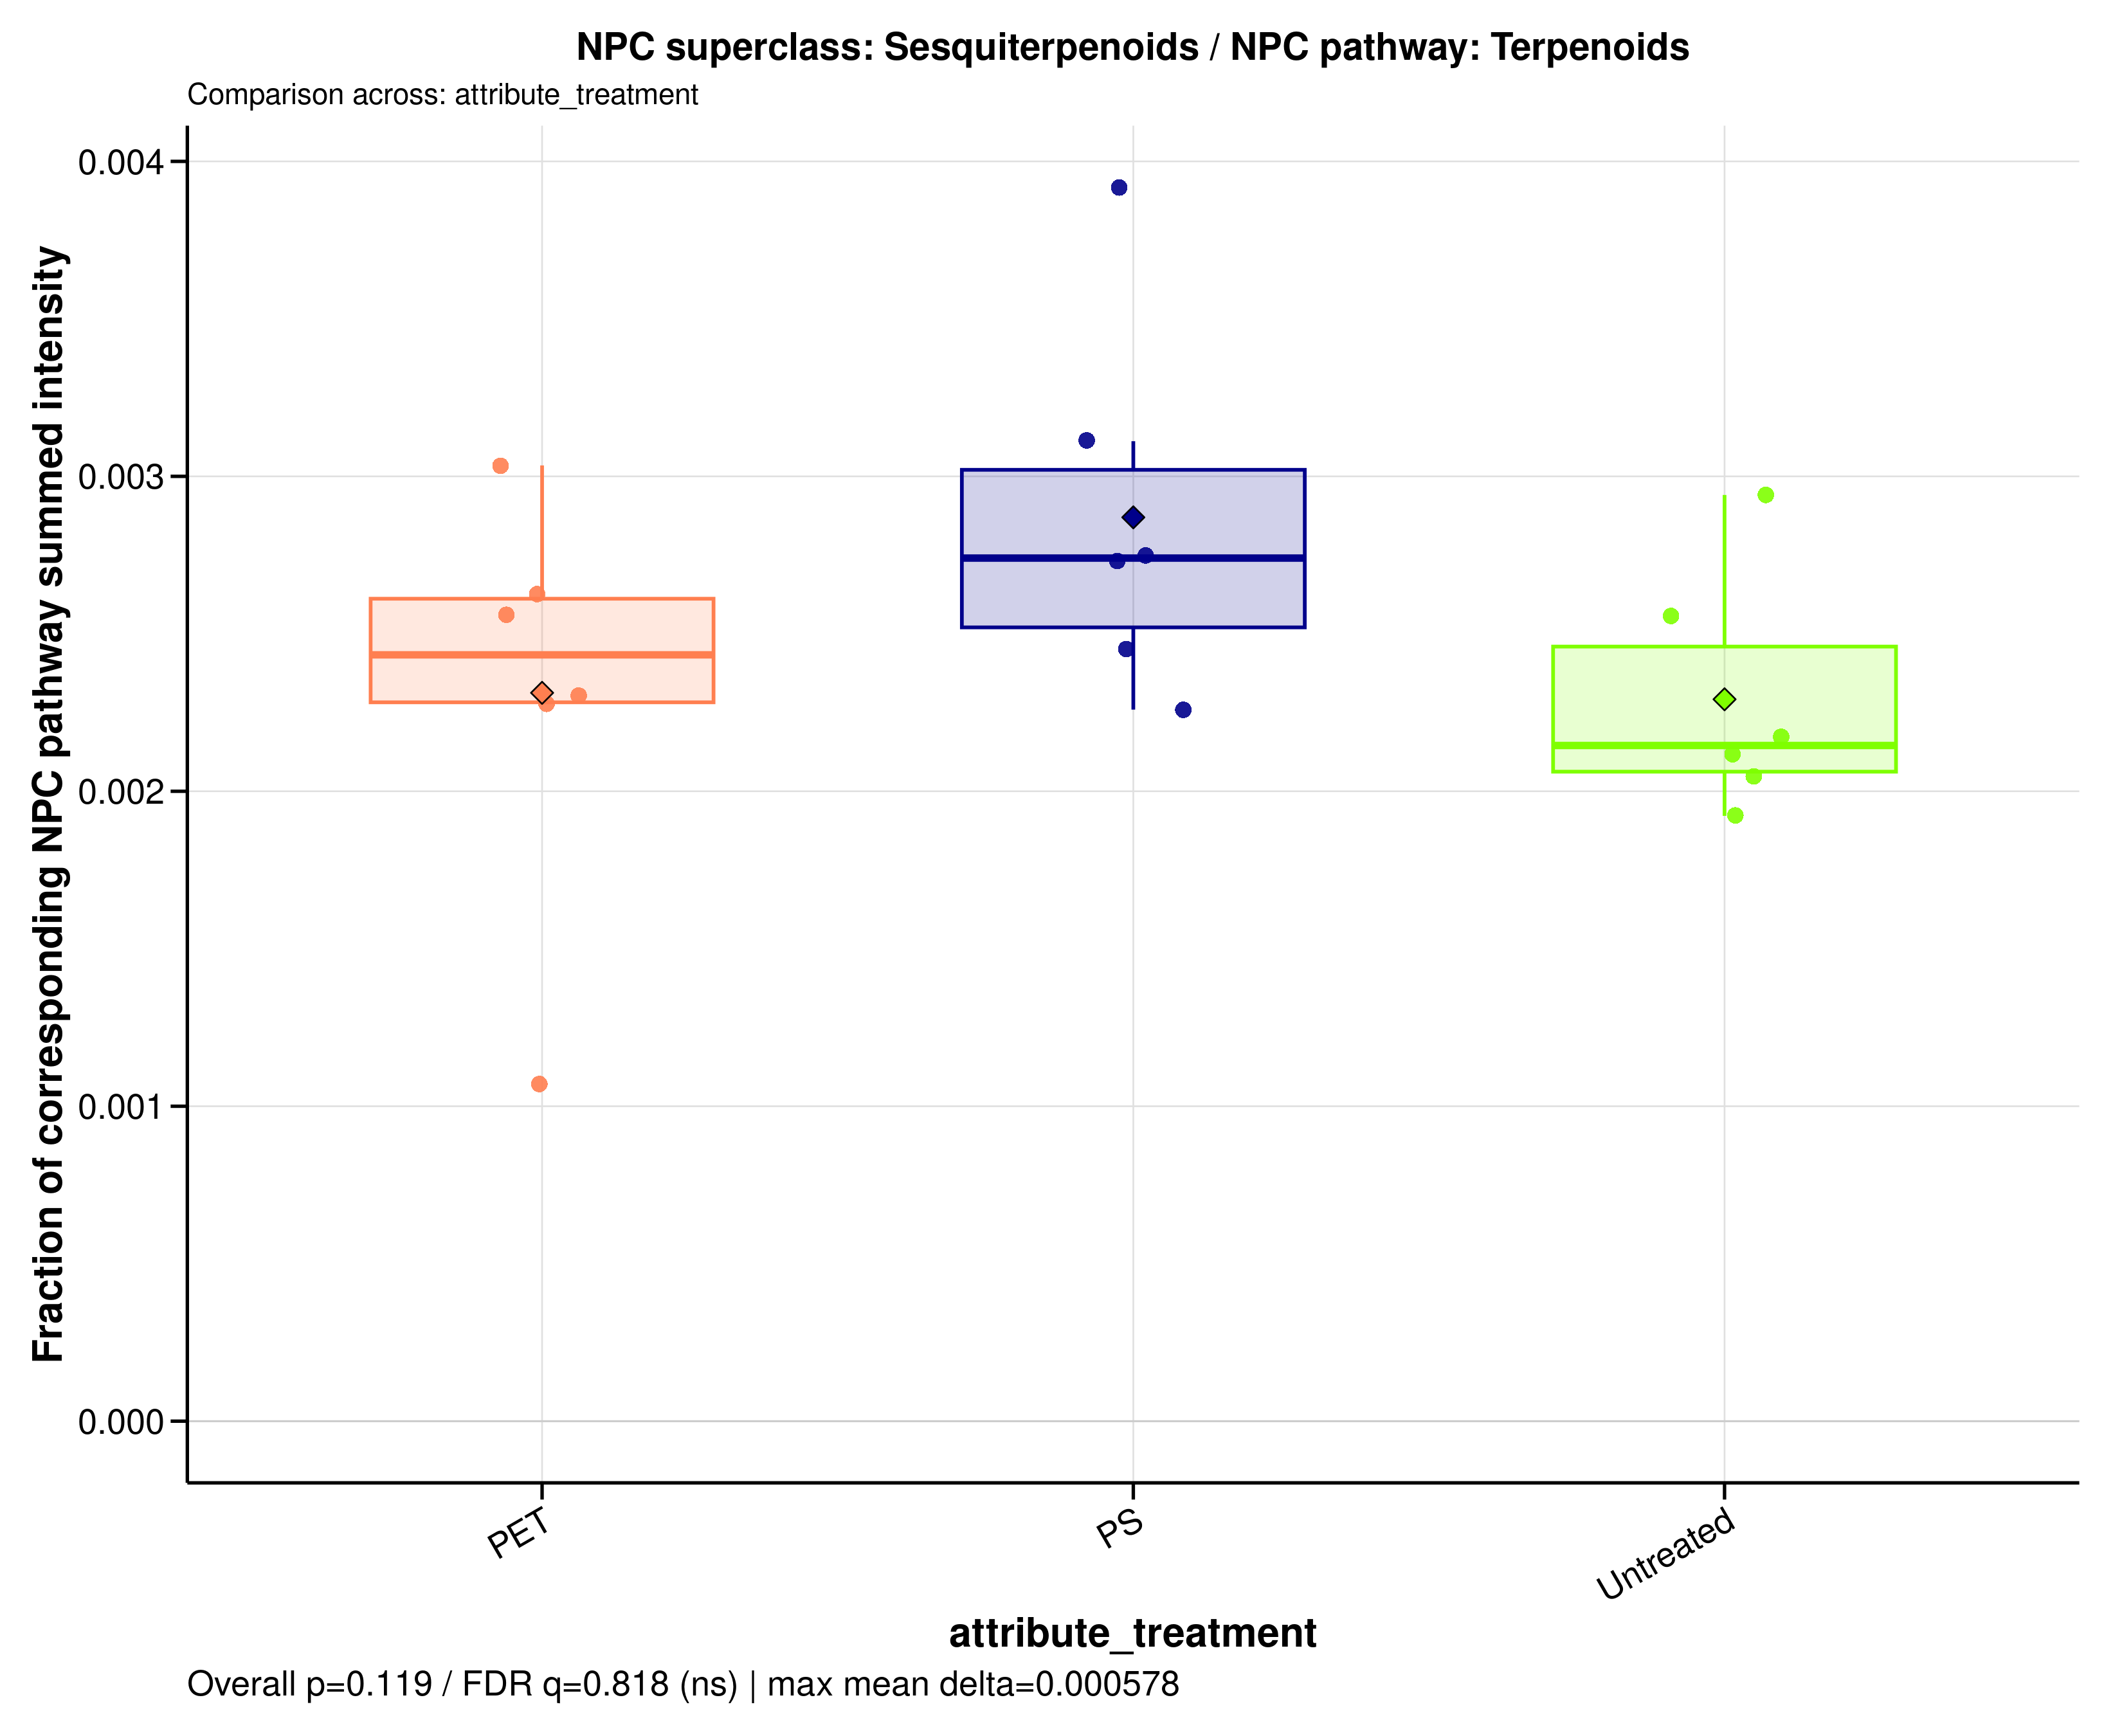

Source data for this figure (header and first rows):
sample_id	group	data_source	numerator_level	numerator_term	numerator_class	denominator_level	denominator_term	npc_pathway	npc_superclass	npc_class	ratio_label	ratio_plot_label	numerator_n_features	denominator_n_features	numerator_summed_intensity	denominator_summed_intensity	ratio	npc_overall_test	npc_overall_p_value	npc_overall_q_value	npc_overall_significance	npc_max_mean_difference	npc_max_median_difference
A549_110626_PET100	PET	raw	superclass	Sesquiterpenoids	Bisabolane sesquiterpenoids | Caryophyll…	pathway	Terpenoids	Terpenoids	Sesquiterpenoids	Bisabolane sesquiterpenoids | Caryophyll…	NPC superclass: Sesquiterpenoids / NPC p…	Sesquiterpenoids	4	328	34254678	14863016969	0.002305	kruskal_wallis	0.119	0.8179	ns	0.0005778	0.0005951
A549_110626_PS100	PS	raw	superclass	Sesquiterpenoids	Bisabolane sesquiterpenoids | Caryophyll…	pathway	Terpenoids	Terpenoids	Sesquiterpenoids	Bisabolane sesquiterpenoids | Caryophyll…	NPC superclass: Sesquiterpenoids / NPC p…	Sesquiterpenoids	4	328	36192704	13243674001	0.002733	kruskal_wallis	0.119	0.8179	ns	0.0005778	0.0005951
A549_110626_untreated	Untreated	raw	superclass	Sesquiterpenoids	Bisabolane sesquiterpenoids | Caryophyll…	pathway	Terpenoids	Terpenoids	Sesquiterpenoids	Bisabolane sesquiterpenoids | Caryophyll…	NPC superclass: Sesquiterpenoids / NPC p…	Sesquiterpenoids	4	328	37204924	14567162470	0.002554	kruskal_wallis	0.119	0.8179	ns	0.0005778	0.0005951
A549_180626_PET100	PET	raw	superclass	Sesquiterpenoids	Bisabolane sesquiterpenoids | Caryophyll…	pathway	Terpenoids	Terpenoids	Sesquiterpenoids	Bisabolane sesquiterpenoids | Caryophyll…	NPC superclass: Sesquiterpenoids / NPC p…	Sesquiterpenoids	4	328	36169614	14118872694	0.002562	kruskal_wallis	0.119	0.8179	ns	0.0005778	0.0005951
A549_180626_PS100	PS	raw	superclass	Sesquiterpenoids	Bisabolane sesquiterpenoids | Caryophyll…	pathway	Terpenoids	Terpenoids	Sesquiterpenoids	Bisabolane sesquiterpenoids | Caryophyll…	NPC superclass: Sesquiterpenoids / NPC p…	Sesquiterpenoids	4	328	34392764	14039838092	0.00245	kruskal_wallis	0.119	0.8179	ns	0.0005778	0.0005951
A549_180626_untreated	Untreated	raw	superclass	Sesquiterpenoids	Bisabolane sesquiterpenoids | Caryophyll…	pathway	Terpenoids	Terpenoids	Sesquiterpenoids	Bisabolane sesquiterpenoids | Caryophyll…	NPC superclass: Sesquiterpenoids / NPC p…	Sesquiterpenoids	4	328	32966419	16122838566	0.002045	kruskal_wallis	0.119	0.8179	ns	0.0005778	0.0005951
A549_210626_PET100	PET	raw	superclass	Sesquiterpenoids	Bisabolane sesquiterpenoids | Caryophyll…	pathway	Terpenoids	Terpenoids	Sesquiterpenoids	Bisabolane sesquiterpenoids | Caryophyll…	NPC superclass: Sesquiterpenoids / NPC p…	Sesquiterpenoids	4	328	35923296	13669470882	0.002628	kruskal_wallis	0.119	0.8179	ns	0.0005778	0.0005951
A549_210626_PS100	PS	raw	superclass	Sesquiterpenoids	Bisabolane sesquiterpenoids | Caryophyll…	pathway	Terpenoids	Terpenoids	Sesquiterpenoids	Bisabolane sesquiterpenoids | Caryophyll…	NPC superclass: Sesquiterpenoids / NPC p…	Sesquiterpenoids	4	328	37120182	16430213469	0.002259	kruskal_wallis	0.119	0.8179	ns	0.0005778	0.0005951
A549_210626_untreated	Untreated	raw	superclass	Sesquiterpenoids	Bisabolane sesquiterpenoids | Caryophyll…	pathway	Terpenoids	Terpenoids	Sesquiterpenoids	Bisabolane sesquiterpenoids | Caryophyll…	NPC superclass: Sesquiterpenoids / NPC p…	Sesquiterpenoids	4	328	31225909	14764154882	0.002115	kruskal_wallis	0.119	0.8179	ns	0.0005778	0.0005951
MDM_160526_PET100	PET	raw	superclass	Sesquiterpenoids	Bisabolane sesquiterpenoids | Caryophyll…	pathway	Terpenoids	Terpenoids	Sesquiterpenoids	Bisabolane sesquiterpenoids | Caryophyll…	NPC superclass: Sesquiterpenoids / NPC p…	Sesquiterpenoids	4	328	37689165	12419174724	0.003035	kruskal_wallis	0.119	0.8179	ns	0.0005778	0.0005951
MDM_160526_PS100	PS	raw	superclass	Sesquiterpenoids	Bisabolane sesquiterpenoids | Caryophyll…	pathway	Terpenoids	Terpenoids	Sesquiterpenoids	Bisabolane sesquiterpenoids | Caryophyll…	NPC superclass: Sesquiterpenoids / NPC p…	Sesquiterpenoids	4	328	48314886	12332953385	0.003918	kruskal_wallis	0.119	0.8179	ns	0.0005778	0.0005951
MDM_160526_untreated	Untreated	raw	superclass	Sesquiterpenoids	Bisabolane sesquiterpenoids | Caryophyll…	pathway	Terpenoids	Terpenoids	Sesquiterpenoids	Bisabolane sesquiterpenoids | Caryophyll…	NPC superclass: Sesquiterpenoids / NPC p…	Sesquiterpenoids	4	328	29941786	13761025228	0.002176	kruskal_wallis	0.119	0.8179	ns	0.0005778	0.0005951
MDM_A_190626_PET100	PET	raw	superclass	Sesquiterpenoids	Bisabolane sesquiterpenoids | Caryophyll…	pathway	Terpenoids	Terpenoids	Sesquiterpenoids	Bisabolane sesquiterpenoids | Caryophyll…	NPC superclass: Sesquiterpenoids / NPC p…	Sesquiterpenoids	4	328	26947764	25155865783	0.001071	kruskal_wallis	0.119	0.8179	ns	0.0005778	0.0005951
MDM_A_190626_PS100	PS	raw	superclass	Sesquiterpenoids	Bisabolane sesquiterpenoids | Caryophyll…	pathway	Terpenoids	Terpenoids	Sesquiterpenoids	Bisabolane sesquiterpenoids | Caryophyll…	NPC superclass: Sesquiterpenoids / NPC p…	Sesquiterpenoids	4	328	26598718	8548257804	0.003112	kruskal_wallis	0.119	0.8179	ns	0.0005778	0.0005951
MDM_A_190626_untreated	Untreated	raw	superclass	Sesquiterpenoids	Bisabolane sesquiterpenoids | Caryophyll…	pathway	Terpenoids	Terpenoids	Sesquiterpenoids	Bisabolane sesquiterpenoids | Caryophyll…	NPC superclass: Sesquiterpenoids / NPC p…	Sesquiterpenoids	4	328	31089619	10571590524	0.002941	kruskal_wallis	0.119	0.8179	ns	0.0005778	0.0005951
MDM_B_190626_PET100	PET	raw	superclass	Sesquiterpenoids	Bisabolane sesquiterpenoids | Caryophyll…	pathway	Terpenoids	Terpenoids	Sesquiterpenoids	Bisabolane sesquiterpenoids | Caryophyll…	NPC superclass: Sesquiterpenoids / NPC p…	Sesquiterpenoids	4	328	29368144	12908450200	0.002275	kruskal_wallis	0.119	0.8179	ns	0.0005778	0.0005951
MDM_B_190626_PS100	PS	raw	superclass	Sesquiterpenoids	Bisabolane sesquiterpenoids | Caryophyll…	pathway	Terpenoids	Terpenoids	Sesquiterpenoids	Bisabolane sesquiterpenoids | Caryophyll…	NPC superclass: Sesquiterpenoids / NPC p…	Sesquiterpenoids	4	328	34439655	12532100095	0.002748	kruskal_wallis	0.119	0.8179	ns	0.0005778	0.0005951
MDM_B_190626_untreated	Untreated	raw	superclass	Sesquiterpenoids	Bisabolane sesquiterpenoids | Caryophyll…	pathway	Terpenoids	Terpenoids	Sesquiterpenoids	Bisabolane sesquiterpenoids | Caryophyll…	NPC superclass: Sesquiterpenoids / NPC p…	Sesquiterpenoids	4	328	23478124	12215863241	0.001922	kruskal_wallis	0.119	0.8179	ns	0.0005778	0.0005951
